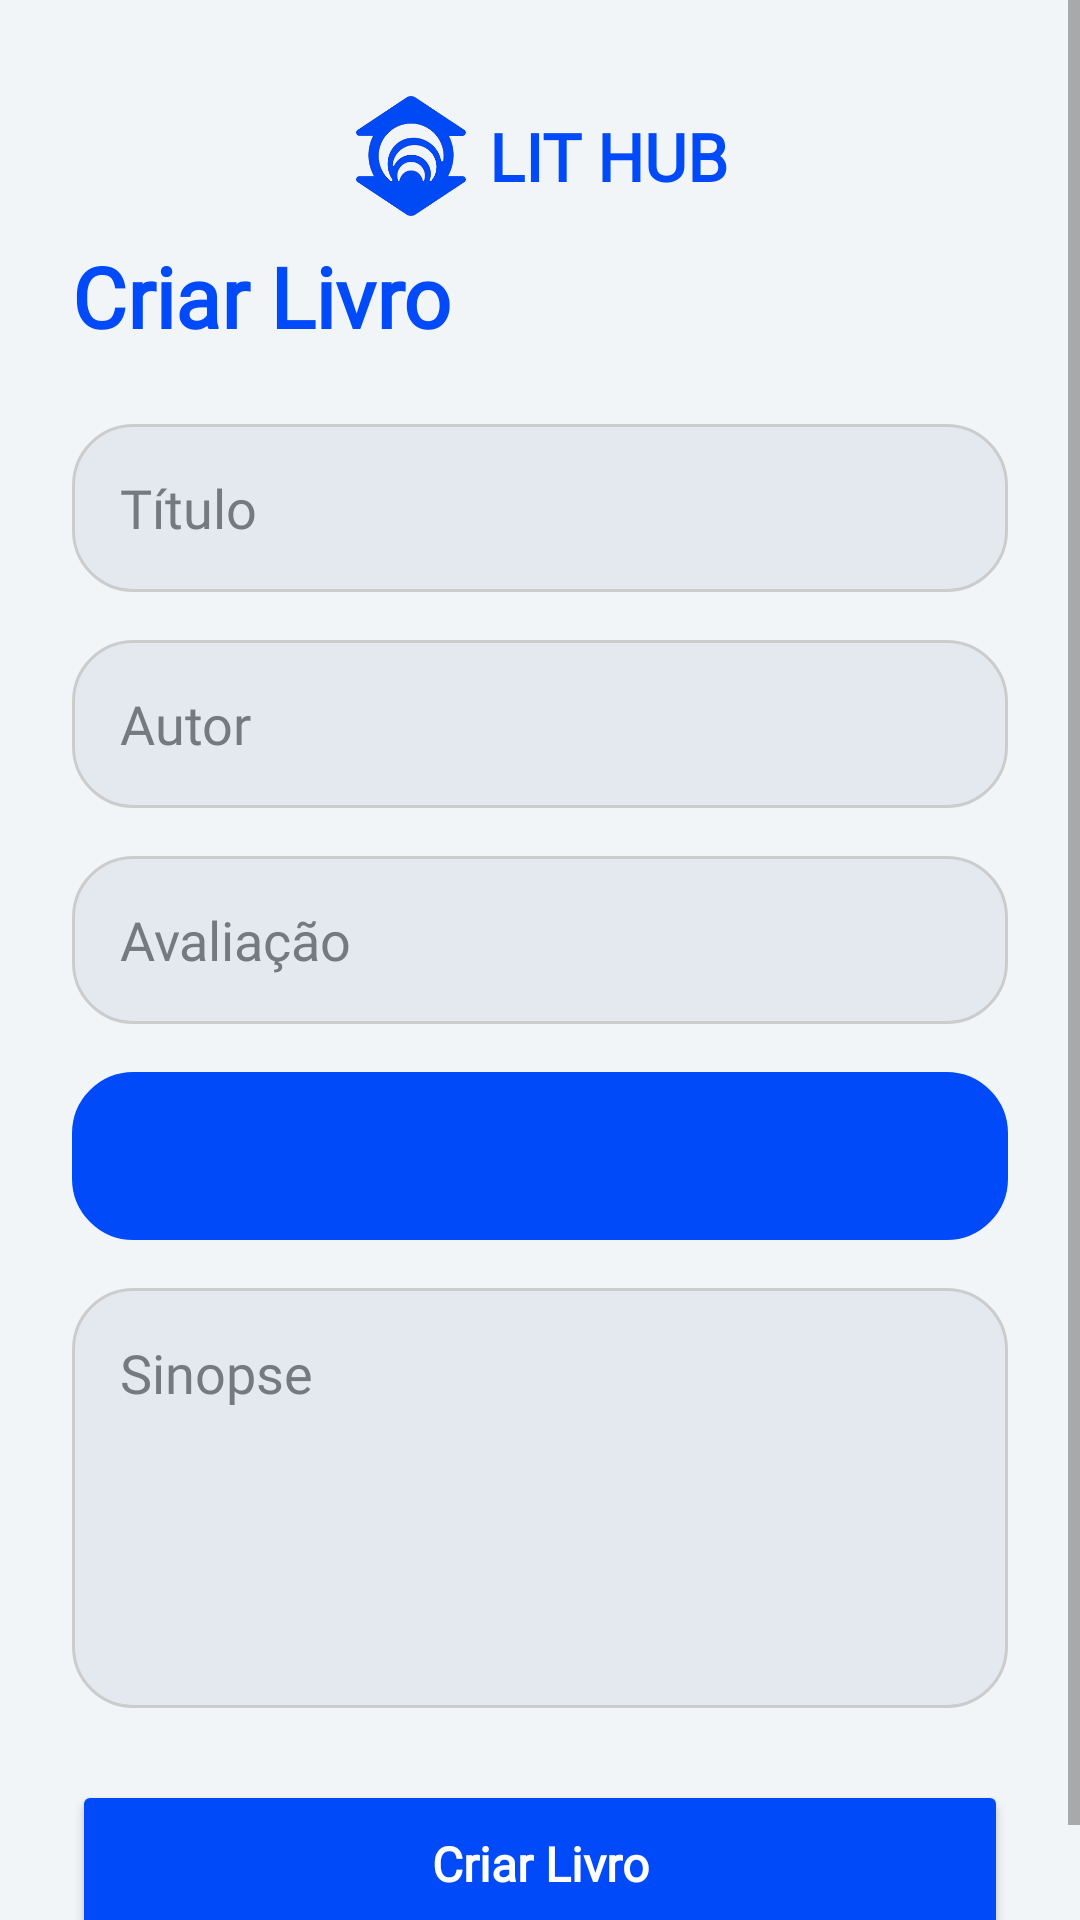

Produce the Android XML layout that renders to this screen, including the resource entries it uses.
<!-- AndroidManifest.xml: application theme Theme.LitHub -->
<!-- res/layout/activity_admin_add_book.xml -->
<?xml version="1.0" encoding="utf-8"?>
<ScrollView xmlns:android="http://schemas.android.com/apk/res/android"
    xmlns:app="http://schemas.android.com/apk/res-auto"
    xmlns:tools="http://schemas.android.com/tools"
    android:layout_width="match_parent"
    android:layout_height="match_parent"
    android:background="#F1F5F8"
    tools:context=".admin.AdminAddBookActivity">

    <LinearLayout
        android:layout_width="match_parent"
        android:layout_height="wrap_content"
        android:orientation="vertical"
        android:padding="24dp">

        
        <androidx.constraintlayout.widget.ConstraintLayout
            android:id="@+id/TopNavLayout"
            android:layout_width="match_parent"
            android:layout_height="match_parent"
            android:layout_weight="1"
            android:paddingVertical="8dp">

            
            <ImageView
                android:id="@+id/btnBack"
                android:layout_width="38dp"
                android:layout_height="38dp"
                android:layout_marginStart="8dp"
                android:src="@drawable/back_btn"
                app:layout_constraintBottom_toBottomOf="parent"
                app:layout_constraintStart_toStartOf="parent"
                app:layout_constraintTop_toTopOf="parent"
                app:tint="@color/primary" />

            
            <LinearLayout
                android:id="@+id/logoContainer"
                android:layout_width="wrap_content"
                android:layout_height="wrap_content"
                android:gravity="center_vertical"
                android:orientation="horizontal"

                app:layout_constraintBottom_toBottomOf="parent"
                app:layout_constraintEnd_toEndOf="parent"
                app:layout_constraintStart_toStartOf="parent"
                app:layout_constraintTop_toTopOf="parent">

                <ImageView
                    android:id="@+id/logo"
                    android:layout_width="40dp"
                    android:layout_height="40dp"
                    android:src="@drawable/unifor_logo" />

                <TextView
                    android:id="@+id/logo_title"
                    android:layout_width="wrap_content"
                    android:layout_height="wrap_content"
                    android:layout_marginStart="6dp"
                    android:fontFamily="@font/montserrat_light"
                    android:text="LIT HUB"
                    android:textColor="@color/primary"
                    android:textSize="22sp"
                    android:textStyle="bold" />

            </LinearLayout>

        </androidx.constraintlayout.widget.ConstraintLayout>

        <TextView
            android:layout_width="wrap_content"
            android:layout_height="wrap_content"
            android:layout_marginBottom="24dp"
            android:fontFamily="@font/montserrat_bold"
            android:text="Criar Livro"
            android:textColor="@color/primary"
            android:textSize="28sp"
            android:textStyle="bold" />

        
        <EditText
            android:id="@+id/input_title"
            android:layout_width="match_parent"
            android:layout_height="56dp"
            android:layout_marginBottom="16dp"
            android:background="@drawable/rounded_shape_1"
            android:fontFamily="@font/montserrat_light"
            android:hint="Título"
            android:inputType="text"
            android:paddingStart="16dp"
            android:paddingEnd="16dp"
            android:textColor="#000000"
            android:textColorHint="#767A7E" />

        
        <EditText
            android:id="@+id/input_author"
            android:layout_width="match_parent"
            android:layout_height="56dp"
            android:layout_marginBottom="16dp"
            android:background="@drawable/rounded_shape_1"
            android:fontFamily="@font/montserrat_light"
            android:hint="Autor"
            android:inputType="textPersonName"
            android:paddingStart="16dp"
            android:paddingEnd="16dp"
            android:textColor="#000000"
            android:textColorHint="#767A7E" />

        
        <EditText
            android:id="@+id/input_rating"
            android:layout_width="match_parent"
            android:layout_height="56dp"
            android:layout_marginBottom="16dp"
            android:background="@drawable/rounded_shape_1"
            android:fontFamily="@font/montserrat_light"
            android:hint="Avaliação"
            android:inputType="numberDecimal"
            android:paddingStart="16dp"
            android:paddingEnd="16dp"
            android:textColor="#000000"
            android:textColorHint="#767A7E" />

        
        <Spinner
            android:id="@+id/input_status"
            android:layout_width="match_parent"
            android:layout_height="56dp"
            android:layout_marginBottom="16dp"
            android:layout_weight="1"
            android:background="@drawable/rounded_shape_1"
            android:backgroundTint="@color/primary"
            android:paddingStart="12dp"
            android:paddingEnd="12dp"
            android:spinnerMode="dropdown" />

        
        <EditText
            android:id="@+id/input_synopsis"
            android:layout_width="match_parent"
            android:layout_height="140dp"
            android:layout_marginBottom="24dp"
            android:background="@drawable/rounded_shape_1"
            android:fontFamily="@font/montserrat_light"
            android:gravity="top|start"
            android:hint="Sinopse"
            android:inputType="textMultiLine"
            android:minLines="5"
            android:padding="16dp"
            android:textColor="#000000"
            android:textColorHint="#767A7E" />

        
        <Button
            android:id="@+id/btn_create_book"
            android:layout_width="match_parent"
            android:layout_height="56dp"
            android:backgroundTint="@color/primary"
            android:fontFamily="@font/montserrat_bold"
            android:text="Criar Livro"
            android:textAllCaps="false"
            android:textColor="@android:color/white"
            android:textSize="16sp"
            android:textStyle="bold" />

    </LinearLayout>

</ScrollView>
<!-- resources referenced by this layout -->
<resources>
  <color name="primary">#004AF9</color>
  <!-- drawable rounded_shape_1 (drawable) -->
  <?xml version="1.0" encoding="utf-8"?>
  <shape xmlns:android="http://schemas.android.com/apk/res/android"
      android:shape="rectangle">
      
      
      <solid android:color="#E4E9F0" />
      
      
      <corners android:radius="20dp" />
      
      
      <stroke
          android:width="1dp"
          android:color="#CCCCCC" />
      
      
      <padding
          android:left="10dp"
          android:right="10dp"
          android:top="5dp"
          android:bottom="5dp" />
  </shape>
  <!-- drawable unifor_logo: png bitmap (drawable, 50677 bytes) -->
  <style name="Theme.LitHub" parent="Theme.MaterialComponents.DayNight.NoActionBar">
          <item name="colorPrimary">@color/primary</item>
          <item name="colorPrimaryVariant">@color/primary_dark</item>
          <item name="colorOnPrimary">@color/white</item>
          <item name="android:windowBackground">@color/bg_light</item>
      </style>
  <color name="primary_dark">#0037BB</color>
  <color name="white">#FFFFFF</color>
  <color name="bg_light">#F7F9FC</color>
</resources>
